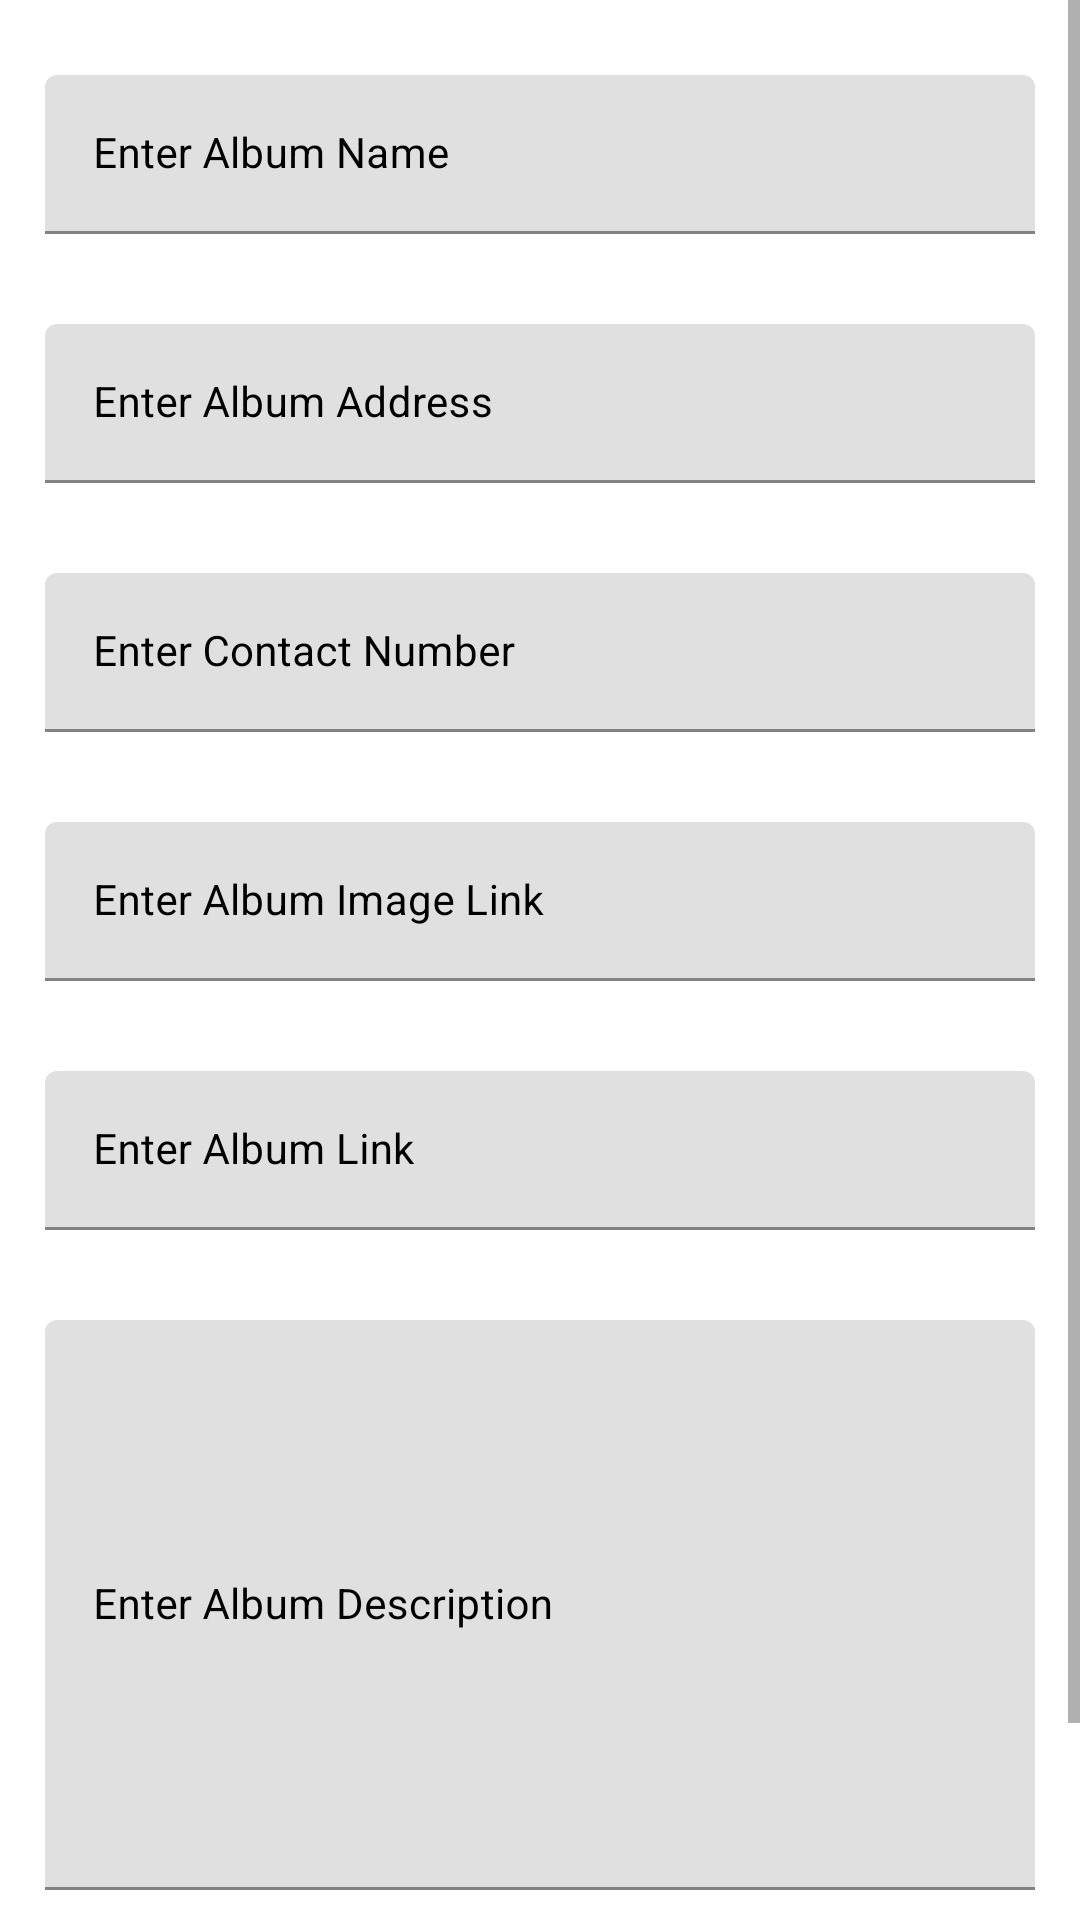

Produce the Android XML layout that renders to this screen, including the resource entries it uses.
<!-- AndroidManifest.xml: application theme Theme.EventHub -->
<!-- res/layout/activity_add_album.xml -->
<?xml version="1.0" encoding="utf-8"?>
<ScrollView xmlns:android="http://schemas.android.com/apk/res/android"
    xmlns:app="http://schemas.android.com/apk/res-auto"
    xmlns:tools="http://schemas.android.com/tools"
    android:layout_width="match_parent"
    android:layout_height="match_parent"
    android:background="@color/white"
    tools:context=".AddAlbumActivity">
    <RelativeLayout
        android:layout_width="match_parent"
        android:layout_height="wrap_content">

        <LinearLayout
            android:layout_width="match_parent"
            android:layout_height="wrap_content"
            android:orientation="vertical">

            <com.google.android.material.textfield.TextInputLayout
                android:layout_width="match_parent"
                android:layout_height="wrap_content"
                android:layout_marginStart="10dp"
                android:layout_marginTop="20dp"
                android:layout_marginEnd="10dp"
                android:hint="Enter Album Name"
                style="@style/TextInputLayout"
                android:padding="5dp"
                android:textColorHint="@color/black"
                app:hintTextColor="@color/black">

                <com.google.android.material.textfield.TextInputEditText
                    android:layout_width="match_parent"
                    android:layout_height="wrap_content"
                    android:id="@+id/idEdtAlbumName"
                    android:importantForAutofill="no"
                    android:inputType="text"
                    android:textColor="@color/black"
                    android:textColorHint="@color/black"
                    android:textSize="14sp"/>

            </com.google.android.material.textfield.TextInputLayout>



            <com.google.android.material.textfield.TextInputLayout
                android:layout_width="match_parent"
                android:layout_height="wrap_content"
                android:layout_marginTop="20dp"
                android:layout_marginStart="10dp"
                android:layout_marginEnd="10dp"
                android:hint="Enter Album Address"
                style="@style/TextInputLayout"
                android:padding="5dp"
                android:textColorHint="@color/black"
                app:hintTextColor="@color/black">

                <com.google.android.material.textfield.TextInputEditText
                    android:layout_width="match_parent"
                    android:layout_height="wrap_content"
                    android:id="@+id/idEdtAlbumAddress"
                    android:importantForAutofill="no"
                    android:inputType="text"
                    android:textColor="@color/black"
                    android:textColorHint="@color/black"
                    android:textSize="14sp"/>

            </com.google.android.material.textfield.TextInputLayout>

            <com.google.android.material.textfield.TextInputLayout
                android:layout_width="match_parent"
                android:layout_height="wrap_content"
                android:layout_marginTop="20dp"
                android:layout_marginStart="10dp"
                android:layout_marginEnd="10dp"
                android:hint="Enter Contact Number"
                style="@style/TextInputLayout"
                android:padding="5dp"
                android:textColorHint="@color/black"
                app:hintTextColor="@color/black">

                <com.google.android.material.textfield.TextInputEditText
                    android:layout_width="match_parent"
                    android:layout_height="wrap_content"
                    android:id="@+id/idEdtContactNumber"
                    android:importantForAutofill="no"
                    android:inputType="number"
                    android:textColor="@color/black"
                    android:textColorHint="@color/black"
                    android:textSize="14sp"/>

            </com.google.android.material.textfield.TextInputLayout>

            <com.google.android.material.textfield.TextInputLayout
                android:layout_width="match_parent"
                android:layout_height="wrap_content"
                android:layout_marginTop="20dp"
                android:layout_marginStart="10dp"
                android:layout_marginEnd="10dp"
                android:hint="Enter Album Image Link"
                style="@style/TextInputLayout"
                android:padding="5dp"
                android:textColorHint="@color/black"
                app:hintTextColor="@color/black">

                <com.google.android.material.textfield.TextInputEditText
                    android:layout_width="match_parent"
                    android:layout_height="wrap_content"
                    android:id="@+id/idEdtAlbumImageLink"
                    android:importantForAutofill="no"
                    android:inputType="text"
                    android:textColor="@color/black"
                    android:textColorHint="@color/black"
                    android:textSize="14sp"/>

            </com.google.android.material.textfield.TextInputLayout>

            <com.google.android.material.textfield.TextInputLayout
                android:layout_width="match_parent"
                android:layout_height="wrap_content"
                android:layout_marginTop="20dp"
                android:layout_marginStart="10dp"
                android:layout_marginEnd="10dp"
                android:hint="Enter Album Link"
                style="@style/TextInputLayout"
                android:padding="5dp"
                android:textColorHint="@color/black"
                app:hintTextColor="@color/black">

                <com.google.android.material.textfield.TextInputEditText
                    android:layout_width="match_parent"
                    android:layout_height="wrap_content"
                    android:id="@+id/idEdtAlbumLink"
                    android:importantForAutofill="no"
                    android:inputType="text"
                    android:textColor="@color/black"
                    android:textColorHint="@color/black"
                    android:textSize="14sp"/>

            </com.google.android.material.textfield.TextInputLayout>

            <com.google.android.material.textfield.TextInputLayout
                android:layout_width="match_parent"
                android:layout_height="200dp"
                android:layout_marginTop="20dp"
                android:layout_marginStart="10dp"
                android:layout_marginEnd="10dp"
                android:hint="Enter Album Description"
                style="@style/TextInputLayout"
                android:padding="5dp"
                android:textColorHint="@color/black"
                app:hintTextColor="@color/black">

                <com.google.android.material.textfield.TextInputEditText
                    android:layout_width="match_parent"
                    android:layout_height="match_parent"
                    android:id="@+id/idEdtAlbumDis"
                    android:importantForAutofill="no"
                    android:inputType="textMultiLine|textImeMultiLine"
                    android:textColor="@color/black"
                    android:textColorHint="@color/black"
                    android:textSize="14sp"/>

            </com.google.android.material.textfield.TextInputLayout>

            <Button
                android:layout_width="match_parent"
                android:layout_height="wrap_content"
                android:layout_marginStart="10dp"
                android:layout_marginEnd="10dp"
                android:layout_marginTop="20dp"
                android:text="Add Album"
                android:textAllCaps="false"
                android:background="@drawable/custom_button_back"
                android:layout_marginBottom="10dp"
                android:id="@+id/idBtnAddAlbum"/>

        </LinearLayout>

        <ProgressBar
            android:layout_width="wrap_content"
            android:layout_height="wrap_content"
            android:layout_centerInParent="true"
            android:indeterminateDrawable="@drawable/progress_back"
            android:indeterminate="true"
            android:id="@+id/idPBLoading"
            android:visibility="gone"/>

    </RelativeLayout>

</ScrollView>
<!-- resources referenced by this layout -->
<resources>
  <color name="black">#FF000000</color>
  <color name="white">#FFFFFFFF</color>
  <!-- drawable custom_button_back (drawable) -->
  <?xml version="1.0" encoding="utf-8"?>
  <shape android:shape="rectangle" xmlns:android="http://schemas.android.com/apk/res/android">
  <solid android:color="@color/blue_shade_1"/>
      <corners android:radius="20dp"/>
  </shape>
  <!-- drawable progress_back (drawable) -->
  <?xml version="1.0" encoding="utf-8"?>
  <rotate xmlns:android="http://schemas.android.com/apk/res/android"
      android:fromDegrees="0"
      android:pivotX="50%"
      android:pivotY="50%"
      android:toDegrees="360">
  
      <shape
          android:innerRadiusRatio="3"
          android:shape="ring"
          android:thicknessRatio="8"
          android:useLevel="false">
  
          <size android:width="76dip"
              android:height="76dip"/>
  
          <gradient android:angle="0"
              android:endColor="#00ffffff"
              android:startColor="@color/purple_200"
              android:type="sweep"
              android:useLevel="false"/>
  
      </shape>
  
  </rotate>
  <style name="Theme.EventHub" parent="Theme.MaterialComponents.DayNight.DarkActionBar">
          
          <item name="colorPrimary">@color/purple_500</item>
          <item name="colorPrimaryVariant">@color/purple_700</item>
          <item name="colorOnPrimary">@color/white</item>
          
          <item name="colorSecondary">@color/teal_200</item>
          <item name="colorSecondaryVariant">@color/teal_700</item>
          <item name="colorOnSecondary">@color/black</item>
          
          <item name="android:statusBarColor" tools:targetApi="l">?attr/colorPrimaryVariant</item>
          
      </style>
  <color name="blue_shade_1">#130CB7</color>
  <color name="purple_200">#130CB7</color>
  <color name="purple_500">#130CB7</color>
  <color name="purple_700">#130CB7</color>
  <color name="teal_200">#FF03DAC5</color>
  <color name="teal_700">#FF018786</color>
</resources>
